The GitHub repository ysharma12/VIntel contains a labelled image folder "VIntel" with 10 categories: bar stool, bookcase, chandelier, dining chair, market umbrella, night stands, ottoman, sconces, table lamp, vases. Examples follow, each with its label.

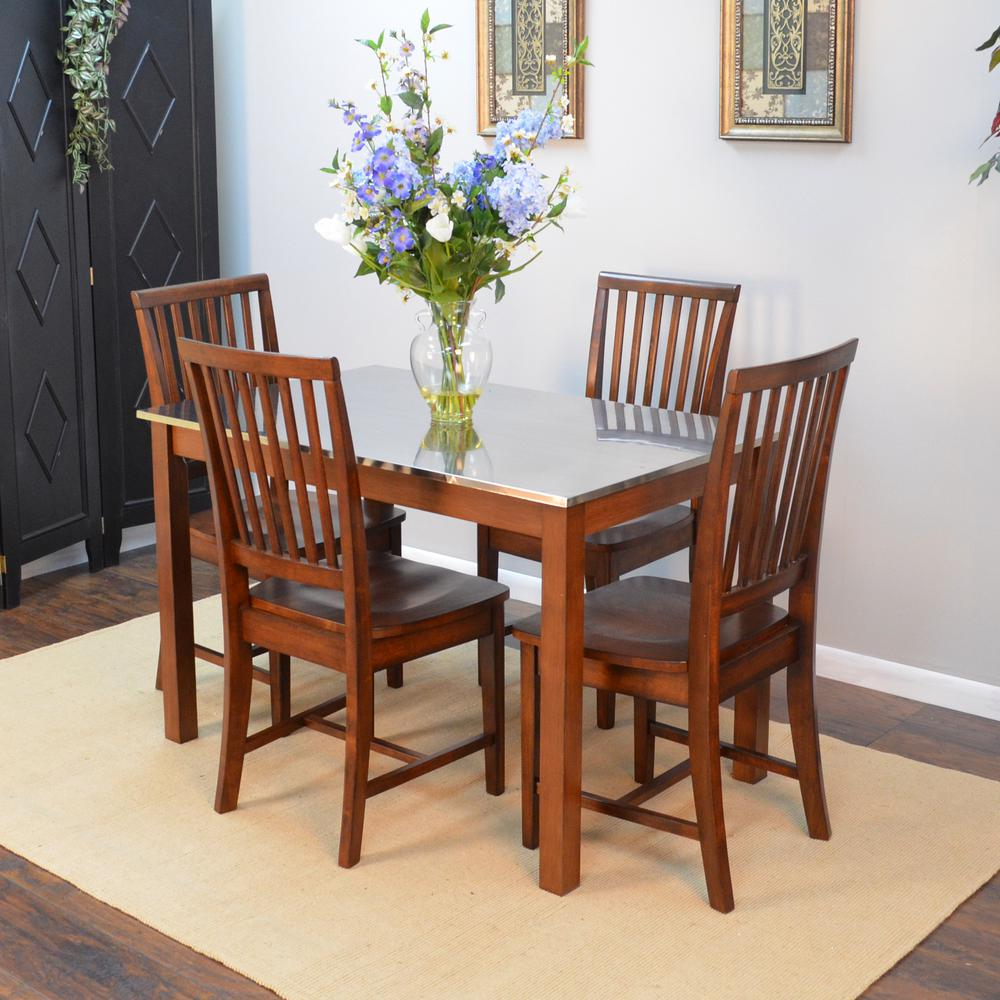
Label: dining chair

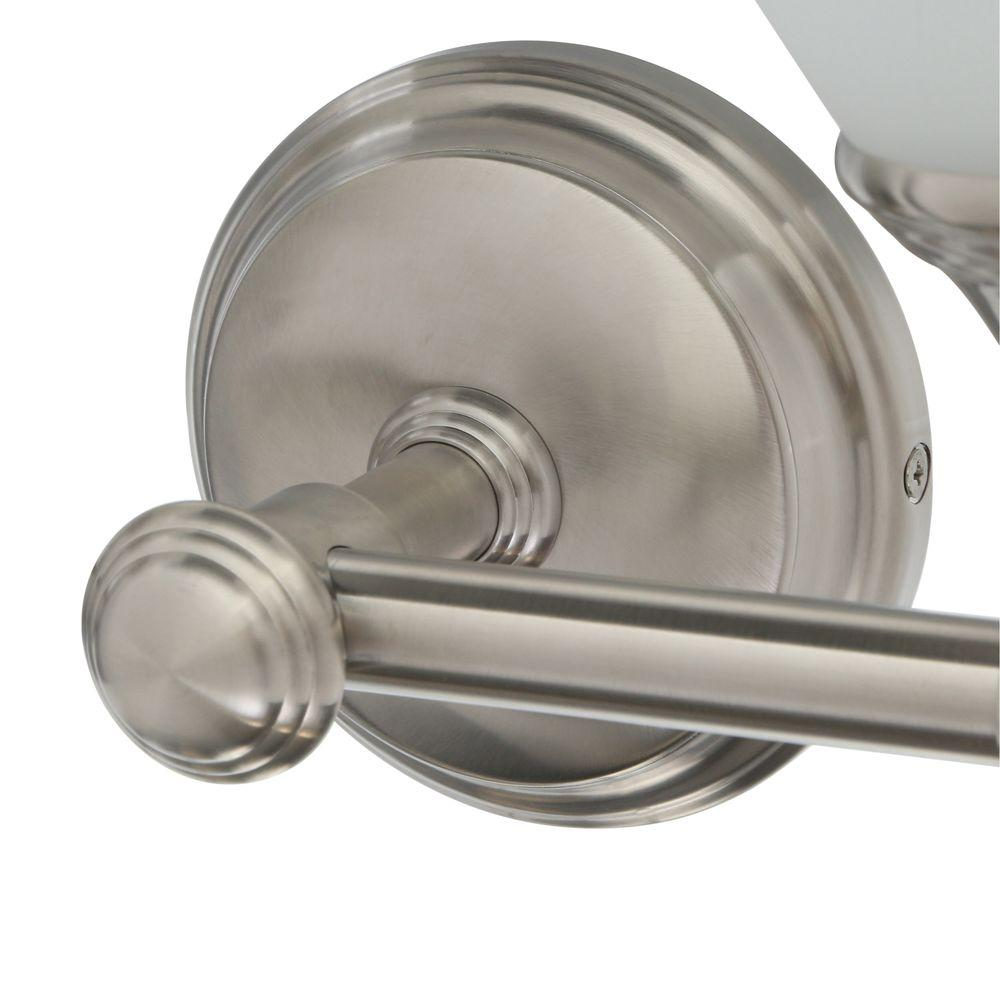
Label: sconces

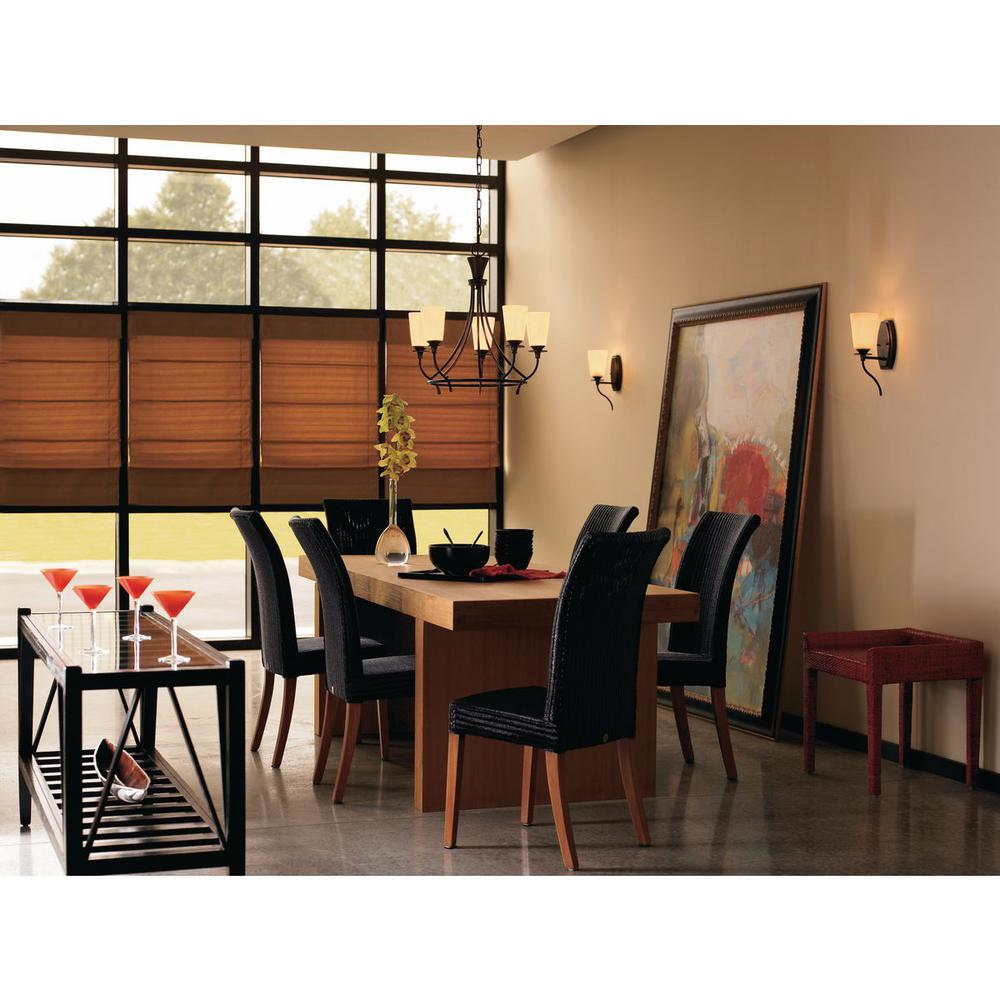
Label: chandelier

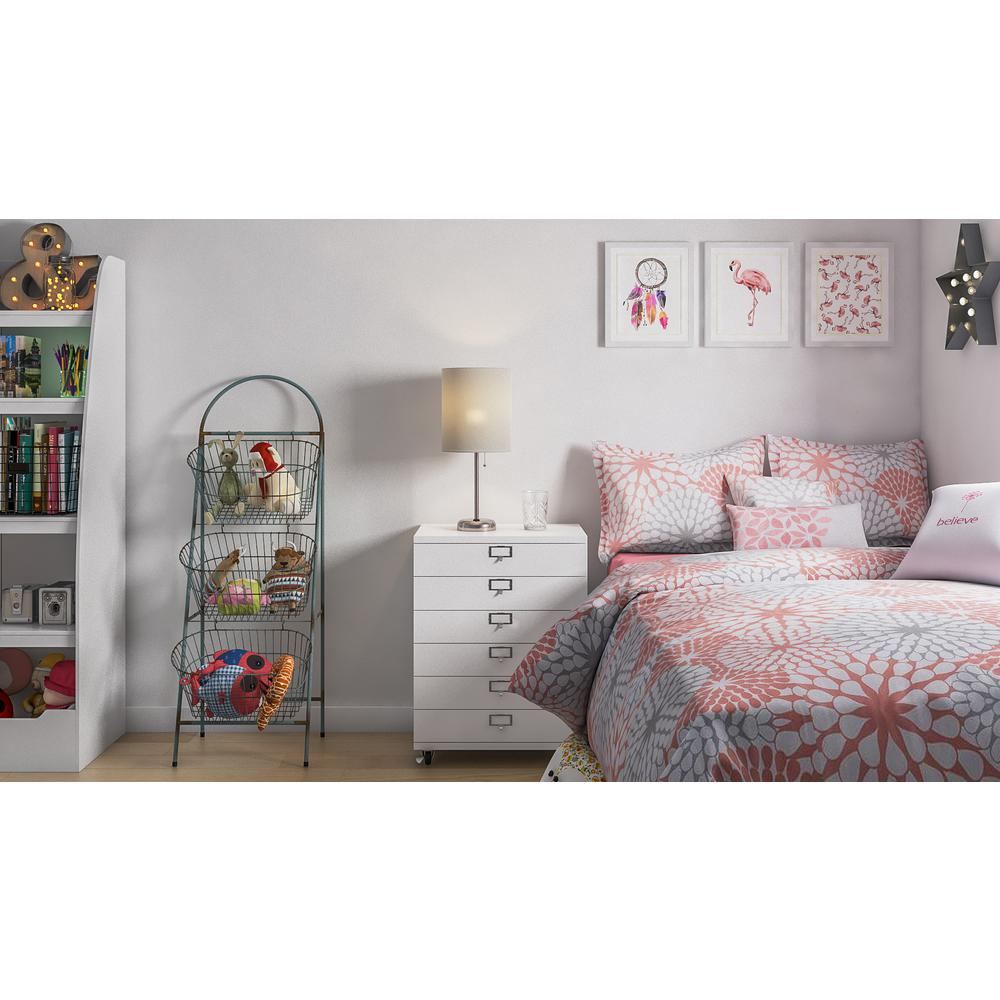
Label: table lamp

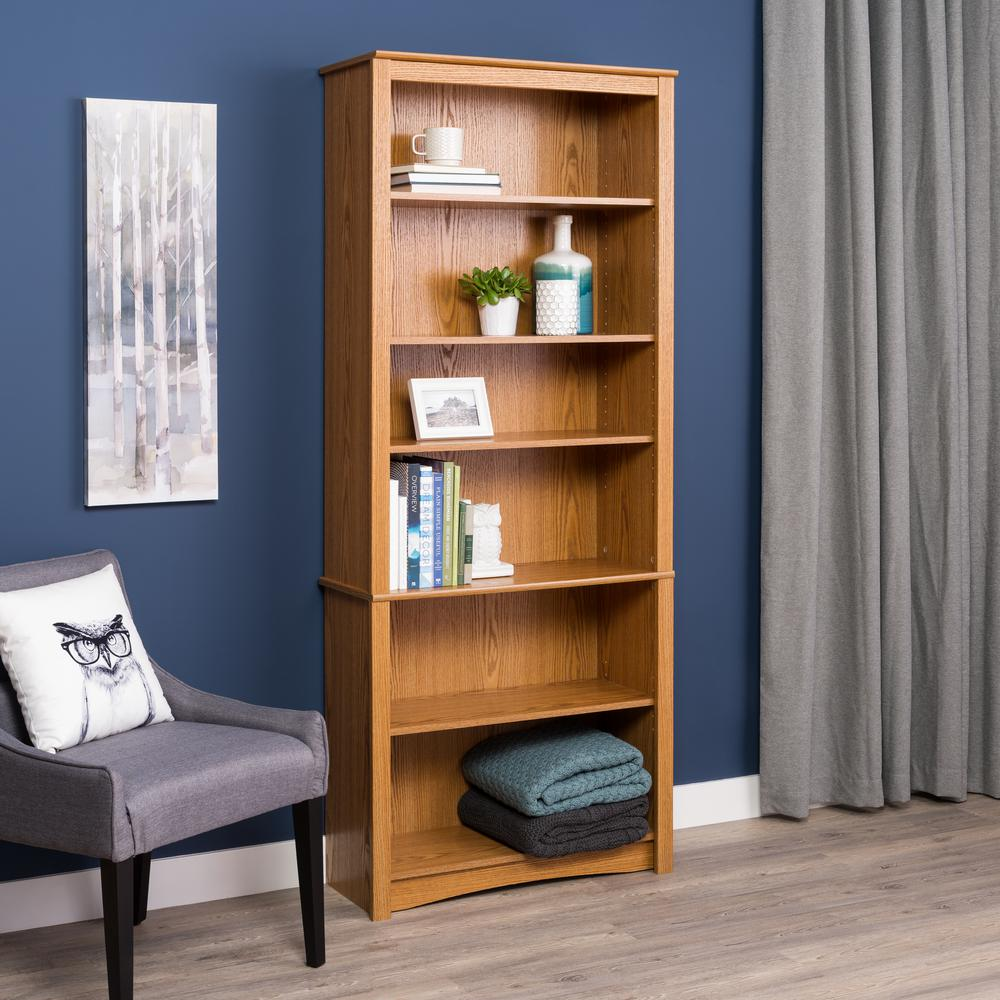
Label: bookcase

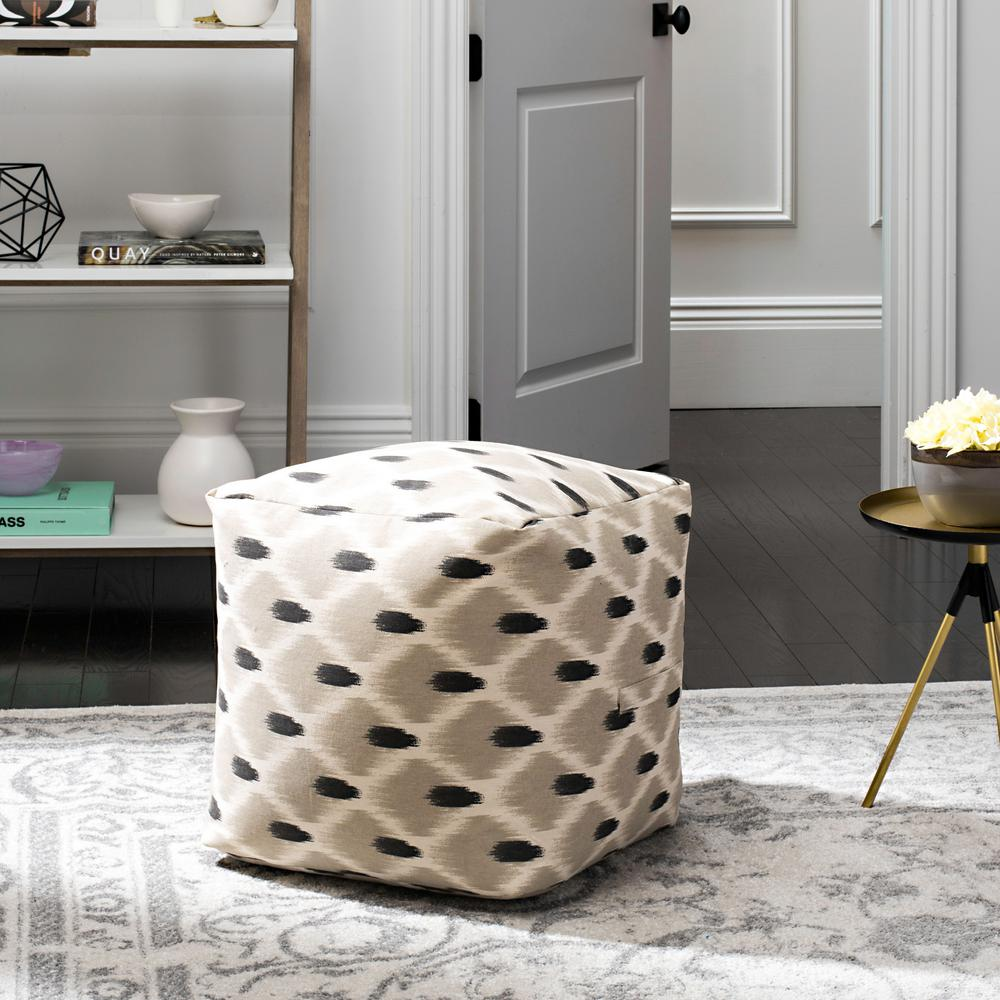
Label: ottoman
